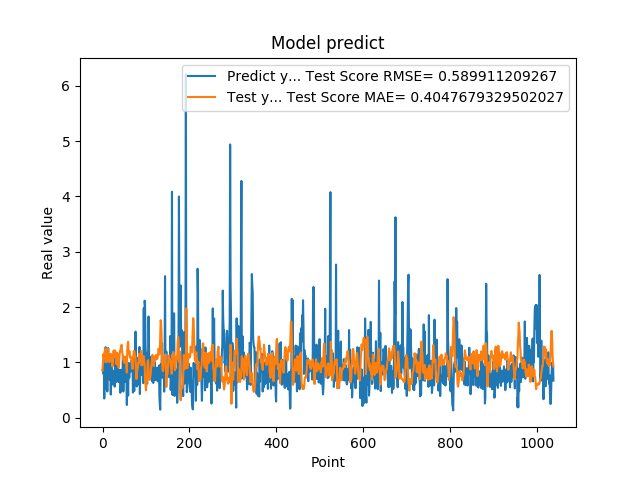

The file beside this chart, header and first rows:
8.640019893646240234e-01, 8.517073837593232000e-01
8.469420075416564941e-01, 1.015696537396531873e+00
7.976629734039306641e-01, 1.151643455322963083e+00
9.608020186424257592e-01, 1.108993007296268596e+00
3.470349907875061035e-01, 1.054422080363345504e+00
9.546210169792177513e-01, 1.198333726901291252e+00
5.251880288124084473e-01, 1.146768815140170927e+00
1.275226235389709695e+00, 1.255319351148981522e+00
8.723750114440917969e-01, 1.007814288377101963e+00
7.321749925613403320e-01, 1.032626835299098156e+00
7.640249729156494141e-01, 1.005210349987974539e+00
4.752210080623626154e-01, 1.097022325006675070e+00
7.414129972457885742e-01, 1.252417561302642479e+00
1.258002042770385520e+00, 1.211032333862454236e+00
7.274609804153442383e-01, 1.122733866063500452e+00
7.892770171165466309e-01, 1.019329793719909727e+00
6.914690136909484863e-01, 1.004640791676124412e+00
7.093830108642578125e-01, 1.151887772157970558e+00
1.014547944068908691e+00, 1.146003577050090039e+00
4.182830154895783026e-01, 1.091194546763553541e+00
1.002280950546264648e+00, 1.141398630156674754e+00
1.143296003341674805e+00, 1.020773222408738246e+00
6.746559739112854004e-01, 1.008834106725492896e+00
6.009536385536193848e-01, 9.241120641473313801e-01
6.538079977035522461e-01, 1.096624136389061421e+00
7.814120054244995117e-01, 1.203764206160318428e+00
8.469259738922119141e-01, 1.217101902518173961e+00
6.482390165328979492e-01, 1.093093165070239792e+00
5.623700022697448730e-01, 1.138341082423665940e+00
1.099647998809814453e+00, 1.214481451734600537e+00
9.541710019111632191e-01, 1.176376183270460896e+00
6.694499850273132324e-01, 1.047621404793888322e+00
6.464660167694091797e-01, 9.680972329184377445e-01
8.223180174827575684e-01, 1.074248722765146713e+00
8.300920128822326660e-01, 1.169852821222655992e+00
1.067314028739929199e+00, 1.087808288002406920e+00
6.827279925346374512e-01, 9.665152897430175916e-01
6.464239954948425293e-01, 9.082370359403441062e-01
6.881093978881835938e-01, 9.594920366984767135e-01
6.500350236892700195e-01, 1.102897745614643599e+00
8.693690299987792969e-01, 1.198591036508052543e+00
4.518609941005706787e-01, 1.198702988819093651e+00
4.952389895915984552e-01, 1.269289918006037299e+00
6.850870251655578613e-01, 1.280550223892871209e+00
8.653740286827087402e-01, 1.318773644535624845e+00
7.400469779968261719e-01, 1.195556594340789536e+00
8.204330205917358398e-01, 1.159867770530931930e+00
1.108605027198791504e+00, 1.116804292658805320e+00
4.751499891281127930e-01, 1.043718473247931433e+00
9.457899928092955433e-01, 1.078811118602038155e+00
7.877500057220458984e-01, 9.974916229794907885e-01
9.367713332176208496e-01, 1.105834488646113556e+00
6.470239758491516113e-01, 9.993734828282498928e-01
1.029777050018310325e+00, 1.096209646439131546e+00
9.328820109367371716e-01, 1.000153190686006832e+00
7.528370022773742676e-01, 9.265373971696150290e-01
2.307340055704117099e-01, 8.175830570019607668e-01
8.772729635238647461e-01, 1.232924532784511085e+00
7.876309752464294434e-01, 1.334139706292968075e+00
3.992269933223724365e-01, 1.373207280693798493e+00
9.923512339591979980e-01, 1.204426829698354018e+00
... 979 more rows
